Dataset: data (GitHub, gabrielaiji/deep_learning). Classes: acier, combat, dragon, eau, feu, glace, insecte, normal, plante, poison, psy, roche, sol, spectre, tenebres, électrique.

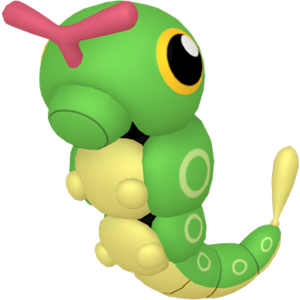
Label: insecte

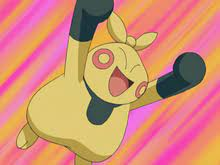
Label: combat

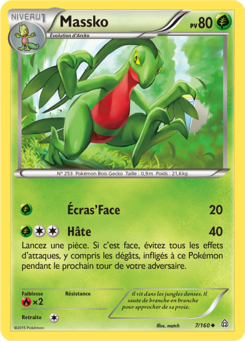
Label: plante

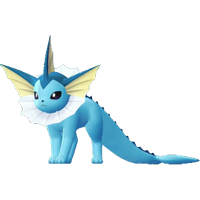
Label: eau

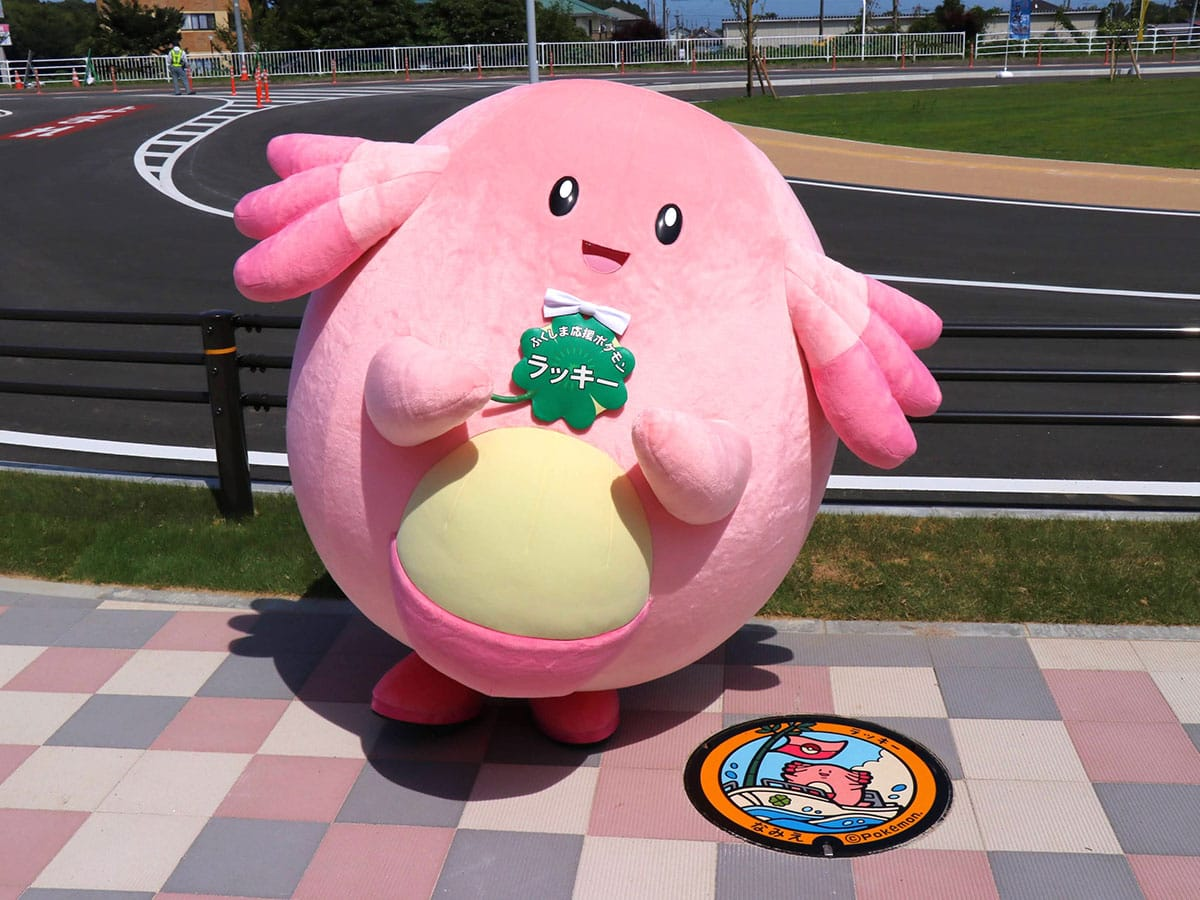
Label: normal

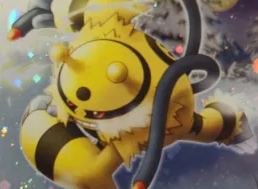
Label: électrique
